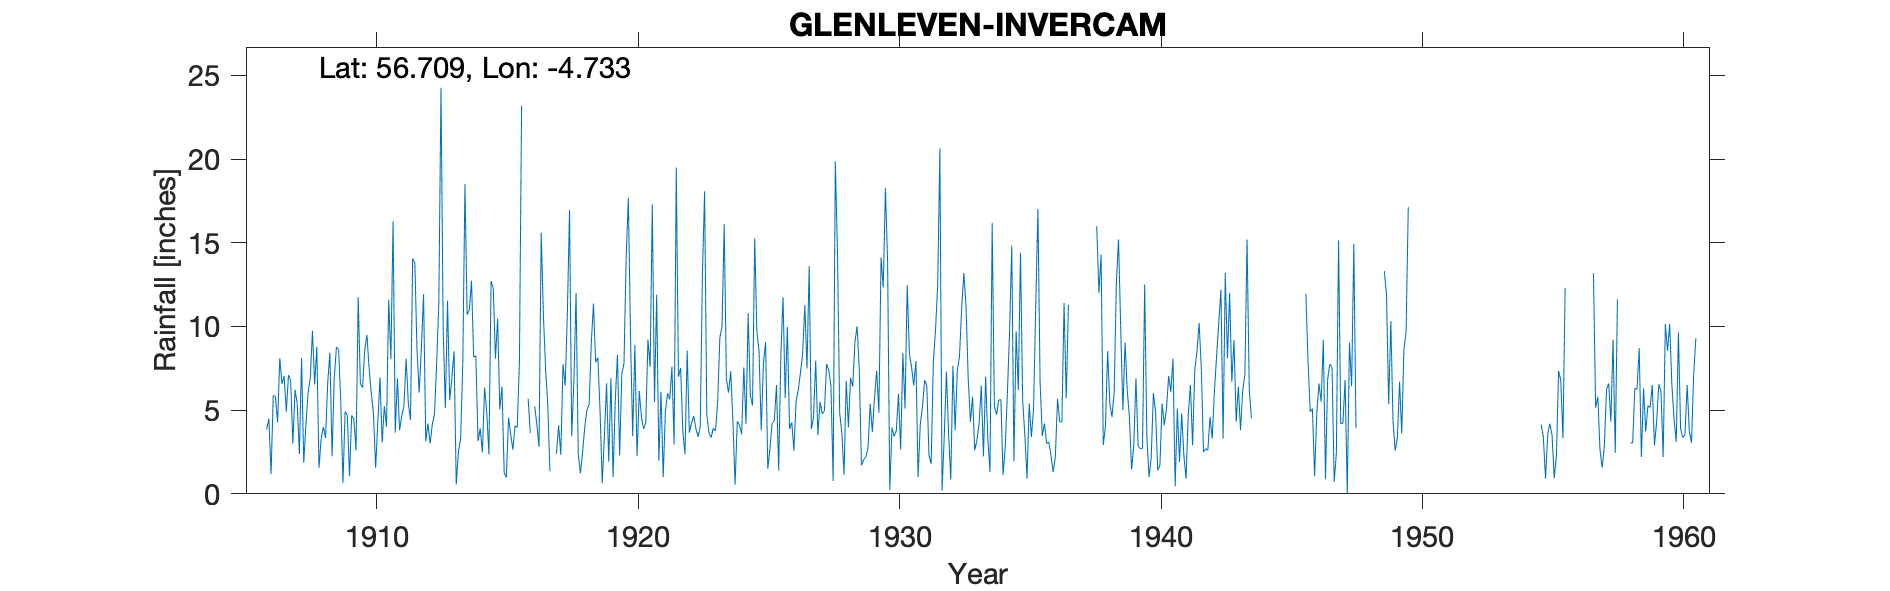

Source data for this figure (header and first rows):
GLENLEVEN (INVERCAM) NO 6., , , , , , , , , , , , , , , , , , , , , , , 
Grid ref, NN328608, Long, -4.733, Lat, 56.71, Elevation, 1070, ft, , , , , , , , , , , , , , , 
Station no, 5746, , , , , , , , , , , , , , , , , , , , , , 
, 1900, 1901, 1902, 1903, 1904, 1905, 1906, 1907, 1908, 1909, 1910, 1911, 1912, 1913, 1914, 1915, 1916, 1917, 1918, 1919, 1920, 1921, 1922
January, , , , , , , , 4.91, 9.75, 8.65, 8.6, 8.04, 8.56, 9.87, 10.97, 8.08, 23.2, 5.35, 6.71, 5, 14.1, 17.3, 7
February, , , , , , , , 7.1, 6.54, 5.49, 9.5, 16.28, 6.05, 5.12, 12.74, 10.47, , 1.35, 12, 0.63, 17.7, 5.47, 7.52
March, , , , , , , , 6.74, 8.78, 0.66, 7.5, 3.65, 8.72, 11.54, 8.18, 5.05, , , 2.4, 3.4, 9.35, 11.9, 3.75
April, , , , , , , 3.85, 3, 1.55, 4.92, 6.01, 6.91, 11.93, 5.59, 8.24, 6.41, 5.7, , 1.23, 6.6, 3.45, 1.98, 2.36
May, , , , , , , 4.49, 6.22, 3.3, 4.69, 4.81, 3.81, 3.13, 6.93, 3.14, 1.27, 3.63, 2.4, 2.5, 1.92, 8.9, 6.1, 8.56
June, , , , , , , 1.18, 5.39, 4, 1.06, 1.55, 4.66, 4.2, 8.52, 3.91, 0.97, , 4.09, 4, 6.9, 2.25, 1, 3.65
July, , , , , , , 5.88, 2.38, 3.34, 4.69, 4.27, 5.25, 3, 0.55, 2.47, 4.55, 5.23, 2.34, 5.03, 1, 6.15, 4.94, 4.22
August, , , , , , , 5.82, 8.1, 6.63, 4.46, 6.96, 8.09, 4.14, 2.52, 6.35, 3.55, 4.15, 7.75, 5.33, 5.6, 4.6, 6, 4.65
September, , , , , , , 4.27, 1.86, 8.44, 2.59, 3.06, 5.42, 4.76, 3.27, 4.89, 2.64, 2.8, 6.46, 9.05, 8.3, 3.88, 5.65, 3.9
October, , , , , , , 8.1, 4.13, 2.25, 11.75, 5.25, 4.41, 7.75, 7.72, 2.35, 4.07, 15.6, 10.74, 11.37, 2.3, 4.24, 7.6, 3.4
November, , , , , , , 6.58, 6.05, 6.9, 6.57, 4.01, 14.07, 11.38, 18.51, 12.72, 3.95, 10.7, 16.97, 7.86, 7.17, 9.22, 2.95, 4.02
December, , , , , , , 7.03, 6.9, 8.76, 6.35, 11.6, 13.8, 24.27, 10.71, 12.27, 7.88, 7.5, 3.44, 8.15, 7.8, 7.59, 19.5, 13.1
Total, , , , , , , , 62.78, 70.24, 61.88, 73.12, 94.39, 97.89, 90.85, 88.23, 58.89, , , 75.63, 56.62, 91.43, 90.39, 66.13
1951-4 Deleted to much estimating, , , , , , , , , , , , , , , , , , , , , , , 
1958 J F M A + Total deleted to much est…, , , , , , , , , , , , , , , , , , , , , , , 
Site now under water, , , , , , , , , , , , , , , , , , , , , , , 
